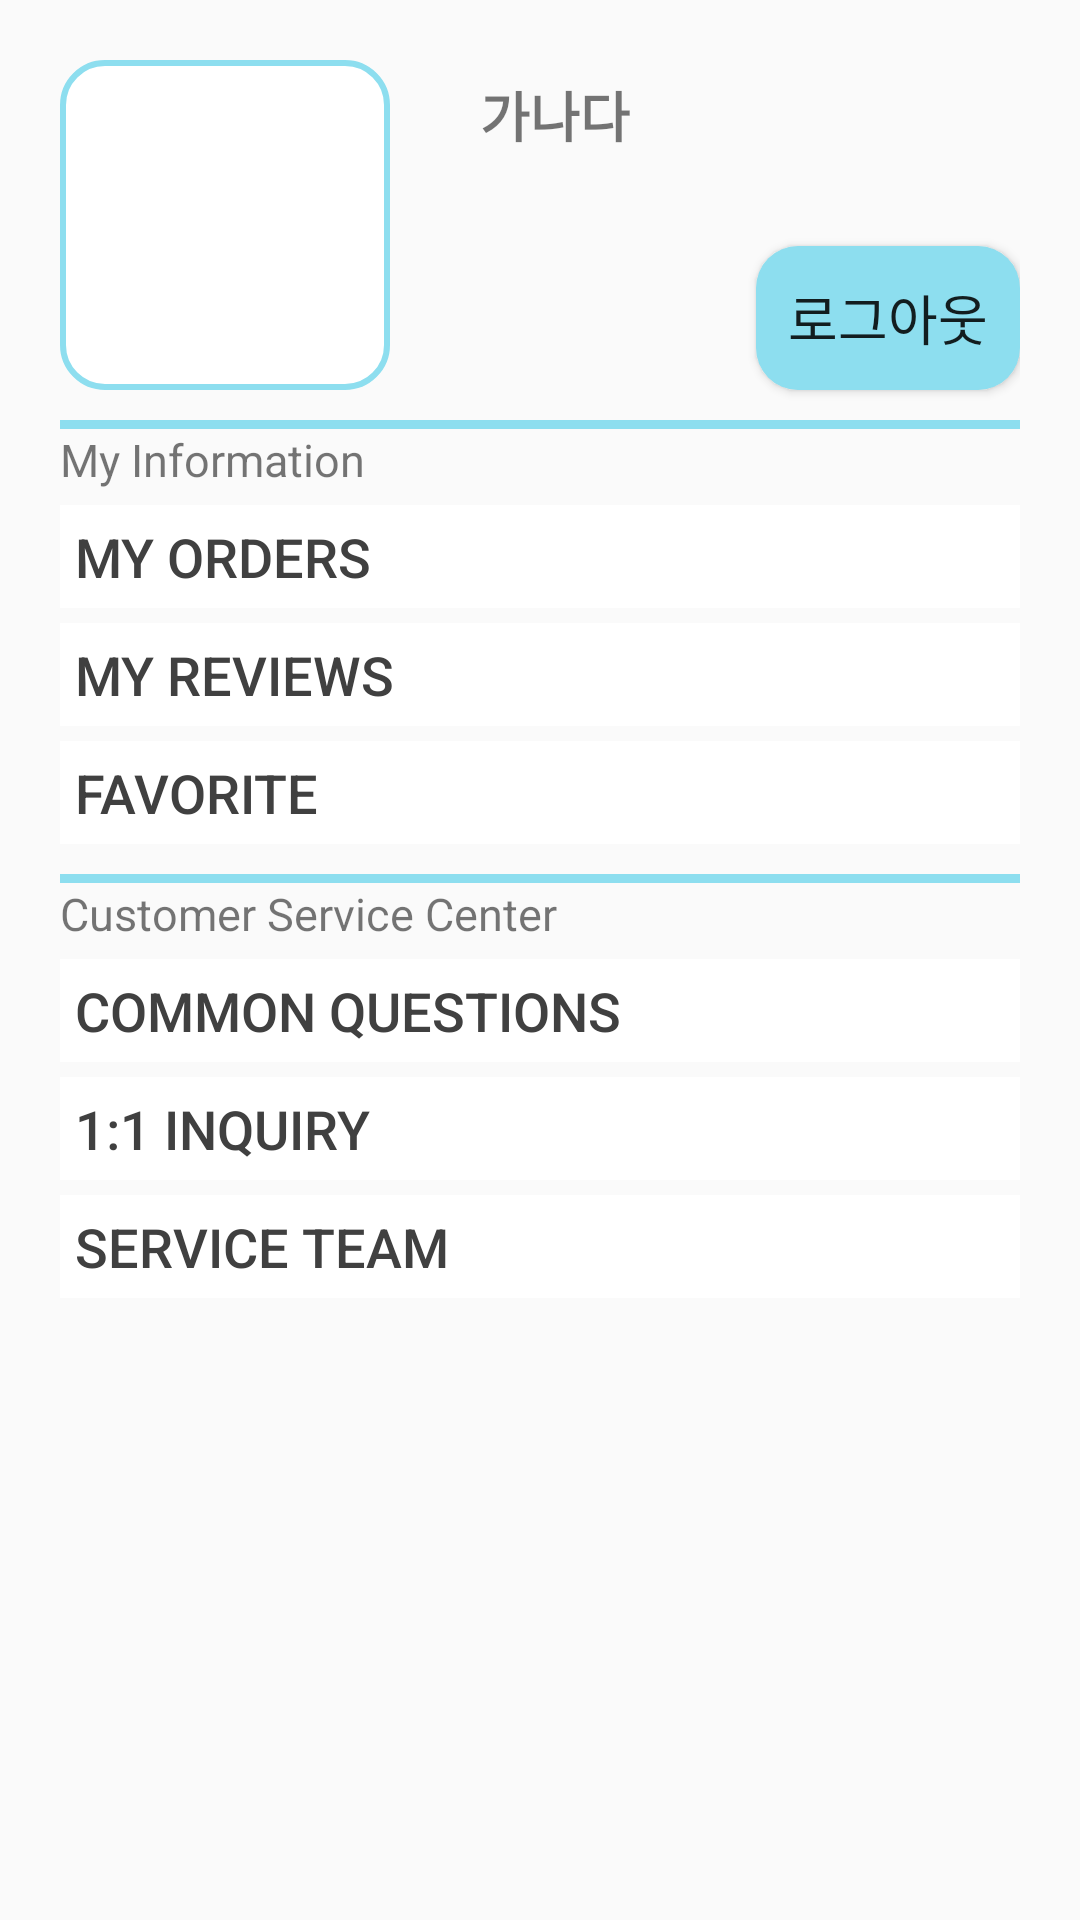

The Android layout XML behind this screen, and the referenced resources:
<!-- AndroidManifest.xml: application theme Theme.DeliveryApp -->
<!-- res/layout/fragment_my_page.xml -->
<?xml version="1.0" encoding="utf-8"?>
<androidx.constraintlayout.widget.ConstraintLayout xmlns:android="http://schemas.android.com/apk/res/android"
    xmlns:tools="http://schemas.android.com/tools"
    android:layout_width="match_parent"
    android:layout_height="match_parent"
    xmlns:app="http://schemas.android.com/apk/res-auto"
    tools:context=".fragment.my_page.MyPageFragment"
    android:padding="20dp">

    <ImageView
        android:id="@+id/profileImage"
        android:layout_width="110dp"
        android:layout_height="110dp"

        app:layout_constraintTop_toTopOf="parent"
        app:layout_constraintStart_toStartOf="parent"

        android:background="@drawable/round_rectangle"
        />

    <TextView
        android:id="@+id/nickname"
        android:layout_width="0dp"
        android:layout_height="wrap_content"

        app:layout_constraintStart_toEndOf="@id/profileImage"
        app:layout_constraintEnd_toEndOf="parent"
        app:layout_constraintTop_toTopOf="@id/profileImage"

        android:layout_marginStart="30dp"
        android:layout_marginTop="5dp"

        android:text="가나다"
        android:textSize="18sp"
        android:textStyle="bold"
        />

    <Button
        android:id="@+id/logoutButton"
        android:layout_width="wrap_content"
        android:layout_height="wrap_content"

        app:layout_constraintEnd_toEndOf="parent"
        app:layout_constraintBottom_toBottomOf="@id/profileImage"

        android:text="로그아웃"
        android:textSize="18sp"

        android:background="@drawable/round_rectangle_sky_background"
        />

    <View
        android:id="@+id/contour1"
        android:layout_width="match_parent"
        android:layout_height="3dp"

        app:layout_constraintStart_toStartOf="parent"
        app:layout_constraintTop_toBottomOf="@id/profileImage"

        android:layout_marginTop="10dp"

        android:background="@color/sky"
        />

    <TextView
        android:id="@+id/myInfo"
        android:layout_width="wrap_content"
        android:layout_height="wrap_content"

        app:layout_constraintTop_toBottomOf="@id/contour1"
        app:layout_constraintStart_toStartOf="parent"

        android:text="My Information"
        android:textSize="15sp"
        />

    <Button
        android:id="@+id/myOrderButton"
        android:layout_width="match_parent"
        android:layout_height="wrap_content"

        app:layout_constraintStart_toStartOf="parent"
        app:layout_constraintTop_toBottomOf="@id/myInfo"

        android:layout_marginTop="5dp"

        android:text="My Orders"
        android:textSize="18sp"
        android:textColor="@color/light_black"
        android:gravity="center_vertical"

        android:padding="5dp"
        android:minHeight="0dp"

        android:background="@color/white"
        style="?android:attr/borderlessButtonStyle"
        />

    <Button
        android:id="@+id/myReviewButton"
        android:layout_width="match_parent"
        android:layout_height="wrap_content"

        app:layout_constraintStart_toStartOf="parent"
        app:layout_constraintTop_toBottomOf="@id/myOrderButton"

        android:layout_marginTop="5dp"

        android:text="My Reviews"
        android:textSize="18sp"
        android:textColor="@color/light_black"
        android:gravity="center_vertical"

        android:padding="5dp"
        android:minHeight="0dp"

        android:background="@color/white"
        style="?android:attr/borderlessButtonStyle"
        />

    <Button
        android:id="@+id/favorite"
        android:layout_width="match_parent"
        android:layout_height="wrap_content"

        app:layout_constraintStart_toStartOf="parent"
        app:layout_constraintTop_toBottomOf="@id/myReviewButton"

        android:layout_marginTop="5dp"

        android:text="Favorite"
        android:textSize="18sp"
        android:textColor="@color/light_black"
        android:gravity="center_vertical"

        android:padding="5dp"
        android:minHeight="0dp"

        android:background="@color/white"
        style="?android:attr/borderlessButtonStyle"
        />

    <View
        android:id="@+id/contour2"
        android:layout_width="match_parent"
        android:layout_height="3dp"

        app:layout_constraintStart_toStartOf="parent"
        app:layout_constraintTop_toBottomOf="@id/favorite"

        android:layout_marginTop="10dp"

        android:background="@color/sky"
        />
    <TextView
        android:id="@+id/serviceCenter"
        android:layout_width="wrap_content"
        android:layout_height="wrap_content"

        app:layout_constraintTop_toBottomOf="@id/contour2"
        app:layout_constraintStart_toStartOf="parent"

        android:text="Customer Service Center"
        android:textSize="15sp"
        />

    <Button
        android:id="@+id/commonQuestions"
        android:layout_width="match_parent"
        android:layout_height="wrap_content"

        app:layout_constraintStart_toStartOf="parent"
        app:layout_constraintTop_toBottomOf="@id/serviceCenter"

        android:layout_marginTop="5dp"

        android:text="Common Questions"
        android:textSize="18sp"
        android:textColor="@color/light_black"
        android:gravity="center_vertical"

        android:padding="5dp"
        android:minHeight="0dp"

        android:background="@color/white"
        style="?android:attr/borderlessButtonStyle"
        />

    <Button
        android:id="@+id/inquiry"
        android:layout_width="match_parent"
        android:layout_height="wrap_content"

        app:layout_constraintStart_toStartOf="parent"
        app:layout_constraintTop_toBottomOf="@id/commonQuestions"

        android:layout_marginTop="5dp"

        android:text="1:1 Inquiry"
        android:textSize="18sp"
        android:textColor="@color/light_black"
        android:gravity="center_vertical"

        android:padding="5dp"
        android:minHeight="0dp"

        android:background="@color/white"
        style="?android:attr/borderlessButtonStyle"
        />

    <Button
        android:id="@+id/serviceTeam"
        android:layout_width="match_parent"
        android:layout_height="wrap_content"

        app:layout_constraintStart_toStartOf="parent"
        app:layout_constraintTop_toBottomOf="@id/inquiry"

        android:layout_marginTop="5dp"

        android:text="Service Team"
        android:textSize="18sp"
        android:textColor="@color/light_black"
        android:gravity="center_vertical"

        android:padding="5dp"
        android:minHeight="0dp"

        android:background="@color/white"
        style="?android:attr/borderlessButtonStyle"
        />


</androidx.constraintlayout.widget.ConstraintLayout>
<!-- resources referenced by this layout -->
<resources>
  <color name="light_black">#404040</color>
  <color name="sky">#8DDEEF</color>
  <color name="white">#FFFFFFFF</color>
  <!-- drawable round_rectangle (drawable) -->
  <?xml version="1.0" encoding="utf-8"?>
  <shape xmlns:android="http://schemas.android.com/apk/res/android">
      <solid android:color="@color/white"/>
      <corners android:radius="14dp"/>
      <stroke android:color="@color/sky" android:width="2dp" />
  </shape>
  <!-- drawable round_rectangle_sky_background (drawable) -->
  <?xml version="1.0" encoding="utf-8"?>
  <shape xmlns:android="http://schemas.android.com/apk/res/android"
      android:shape="rectangle"
      >
  
      <solid android:color="@color/sky"/>
      <corners android:radius="14dp"/>
  
  </shape>
  <style name="Theme.DeliveryApp" parent="Theme.AppCompat.Light.NoActionBar">
          
          <item name="colorOnPrimary">@color/purple_200</item>
  
          
          <item name="colorSecondary">@color/teal_200</item>
          <item name="colorSecondaryVariant">@color/teal_700</item>
          <item name="colorOnSecondary">@color/sky</item>
  
  
  
          
          <item name="android:statusBarColor" tools:targetApi="l">?attr/colorPrimaryVariant</item>
  
          
      </style>
  <color name="purple_200">#FFBB86FC</color>
  <color name="teal_200">#FF03DAC5</color>
  <color name="teal_700">#FF018786</color>
</resources>
